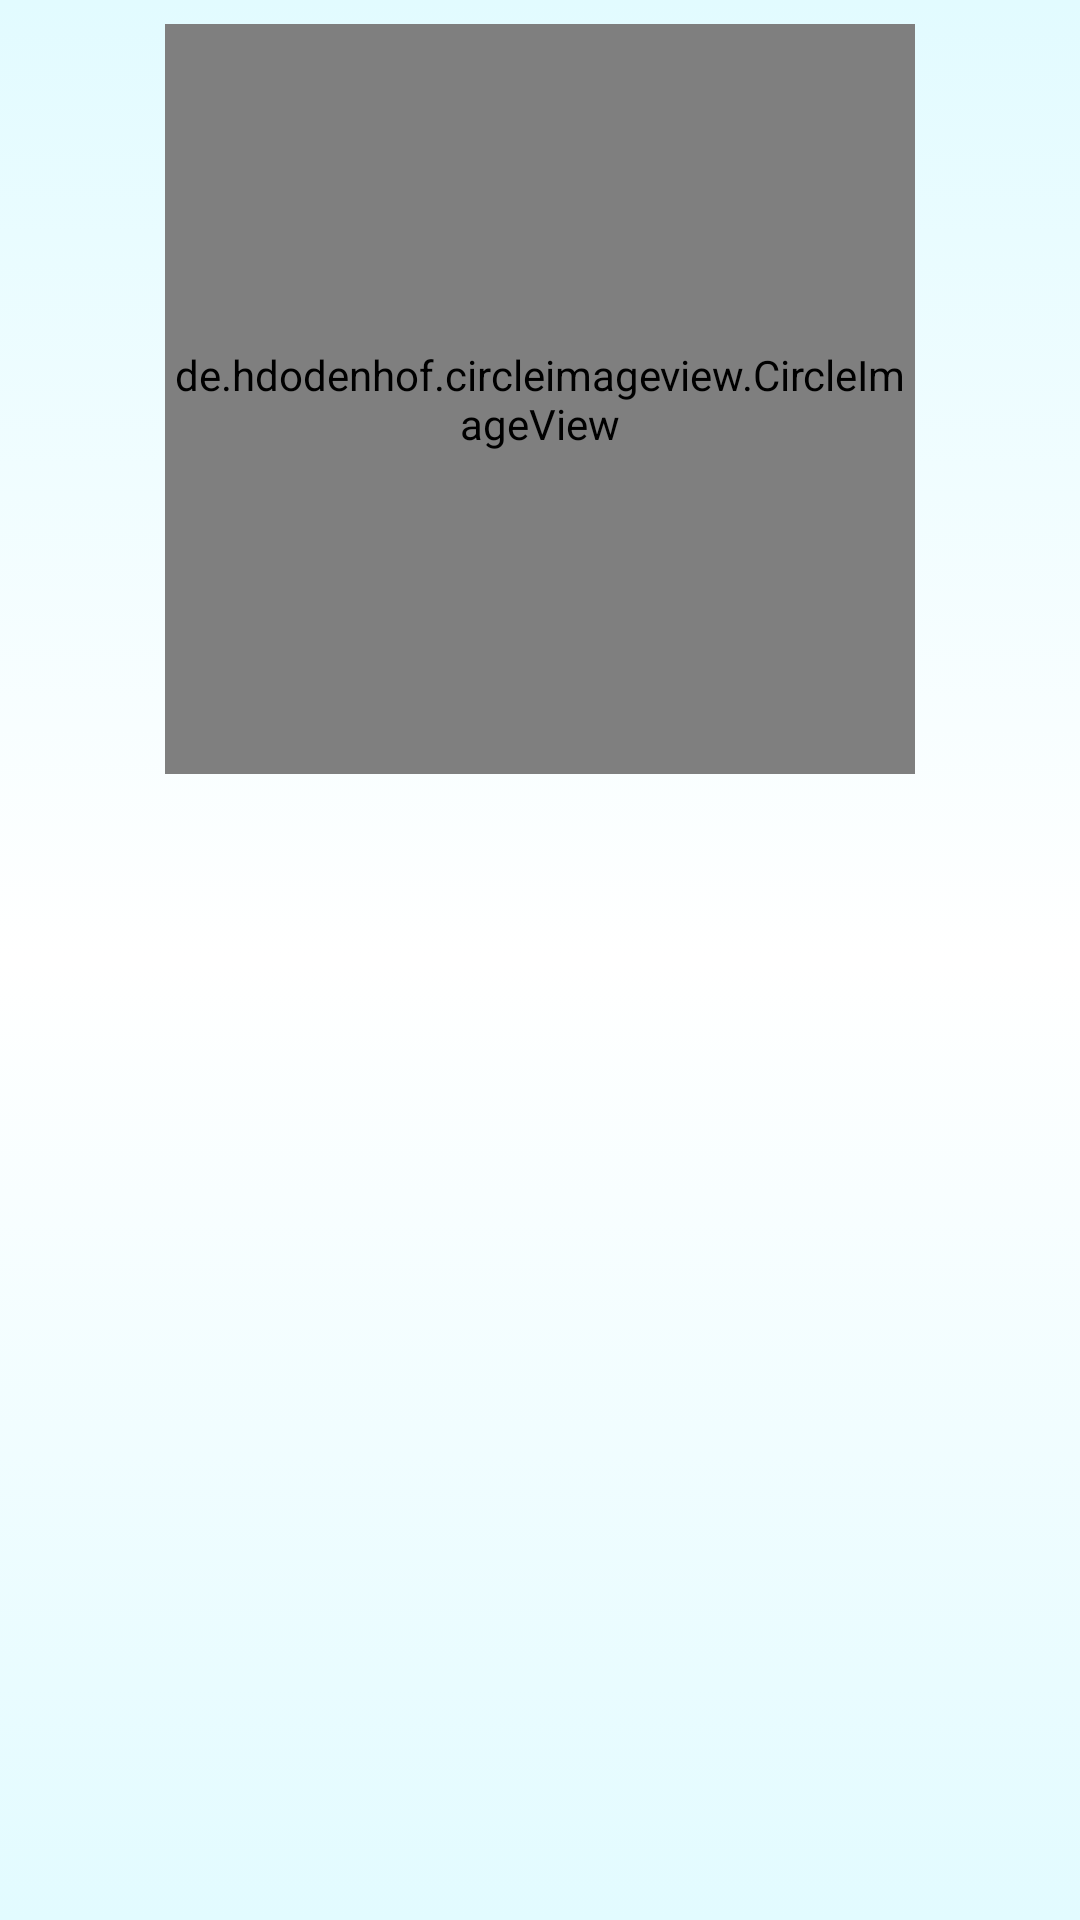

Here is an Android app screen rendered from its layout file. Give the layout XML and the strings, colors and styles it references.
<!-- AndroidManifest.xml: application theme Theme.RIO -->
<!-- res/layout/fragment_profile.xml -->
<?xml version="1.0" encoding="utf-8"?>
<RelativeLayout xmlns:android="http://schemas.android.com/apk/res/android"
    xmlns:app="http://schemas.android.com/apk/res-auto"
    xmlns:tools="http://schemas.android.com/tools"
    android:layout_width="match_parent"
    android:layout_height="match_parent"
    android:background="@drawable/main_bg"
    tools:context=".fragment.ProfileFragment">

    <de.hdodenhof.circleimageview.CircleImageView
        android:id="@+id/profile"
        android:layout_width="250dp"
        android:layout_height="250dp"
        android:layout_centerHorizontal="true"
        android:layout_margin="5dp"
        android:layout_marginTop="25dp"
        app:civ_border_color="@color/black"
        app:civ_border_width="3dp" />

    <TextView
        android:id="@+id/a"
        android:layout_width="wrap_content"
        android:layout_height="wrap_content"
        android:layout_below="@+id/profile"
        android:layout_centerHorizontal="true"
        android:layout_margin="5dp"
        android:gravity="center_horizontal"
        android:textColor="@color/black"
        android:textSize="24sp"
        android:textStyle="bold" />

    <TextView
        android:id="@+id/b"
        android:layout_width="wrap_content"
        android:layout_height="wrap_content"
        android:layout_below="@+id/a"
        android:layout_centerHorizontal="true"
        android:layout_margin="5dp"
        android:gravity="center_horizontal"
        android:textColor="@color/black"
        android:textSize="24sp"
        android:textStyle="bold" />

    <TextView
        android:id="@+id/c"
        android:layout_width="wrap_content"
        android:layout_height="wrap_content"
        android:layout_below="@+id/b"
        android:layout_centerHorizontal="true"
        android:layout_margin="5dp"
        android:gravity="center_horizontal"
        android:textColor="@color/black"
        android:textSize="24sp"
        android:textStyle="bold" />

</RelativeLayout>
<!-- resources referenced by this layout -->
<resources>
  <color name="black">#FF000000</color>
  <!-- drawable main_bg (drawable) -->
  <?xml version="1.0" encoding="utf-8"?>
  <selector xmlns:android="http://schemas.android.com/apk/res/android">
  
  
      <item>
          <shape>
              <gradient android:endColor="#E2FBFF" android:startColor="#E2FBFF"
                  android:centerColor="#FFFFFF" android:angle="270" />
              <stroke android:color="#00B8D4" />
              <padding android:left="2dp" android:top="3dp" android:right="2dp"
                  android:bottom="3dp" />
          </shape>
      </item>
  </selector>
  <style name="Theme.RIO" parent="Theme.AppCompat.Light.NoActionBar">
          
          <item name="colorPrimary">#538F6C</item>
          <item name="colorPrimaryVariant">#3E7153</item>
          <item name="colorOnPrimary">@color/white</item>
          
          <item name="colorSecondary">@color/teal_200</item>
          <item name="colorSecondaryVariant">@color/teal_700</item>
          <item name="colorOnSecondary">@color/black</item>
          
          <item name="android:statusBarColor" tools:targetApi="l">?attr/colorPrimaryVariant</item>
          
      </style>
  <color name="white">#FFFFFFFF</color>
  <color name="teal_200">#FF03DAC5</color>
  <color name="teal_700">#FF018786</color>
</resources>
